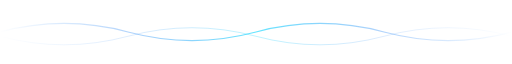
t = 0.00 s
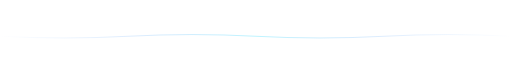
t = 1.00 s
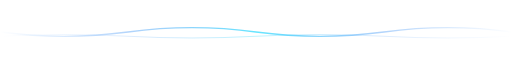
t = 1.50 s
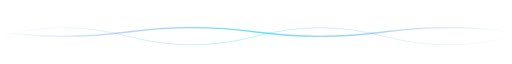
t = 2.50 s
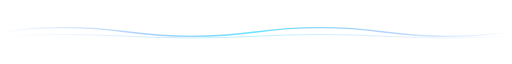
t = 3.50 s
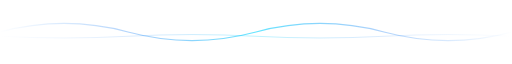
t = 4.00 s

The animated SVG that drew these frames (rendered in a browser with its animation timeline set to each time). Animation: 2 SMIL elements (animate=2); one cycle of 5.00 s, repeats indefinitely.

<svg xmlns="http://www.w3.org/2000/svg" width="600" height="60" viewBox="0 0 600 60">
  <defs>
    <linearGradient id="waveGrad" x1="0%" y1="0%" x2="100%" y2="0%">
      <stop offset="0%" style="stop-color:#0070f3;stop-opacity:0"/>
      <stop offset="25%" style="stop-color:#0070f3;stop-opacity:0.3"/>
      <stop offset="50%" style="stop-color:#00d4ff;stop-opacity:0.6"/>
      <stop offset="75%" style="stop-color:#0070f3;stop-opacity:0.3"/>
      <stop offset="100%" style="stop-color:#0070f3;stop-opacity:0"/>
    </linearGradient>
  </defs>
  <path fill="none" stroke="url(#waveGrad)" stroke-width="1.5">
    <animate attributeName="d"
             values="M0,30 Q75,10 150,30 T300,30 T450,30 T600,30;
                     M0,30 Q75,50 150,30 T300,30 T450,30 T600,30;
                     M0,30 Q75,10 150,30 T300,30 T450,30 T600,30"
             dur="4s" repeatCount="indefinite"/>
  </path>
  <path fill="none" stroke="url(#waveGrad)" stroke-width="1" opacity="0.5">
    <animate attributeName="d"
             values="M0,35 Q75,55 150,35 T300,35 T450,35 T600,35;
                     M0,35 Q75,15 150,35 T300,35 T450,35 T600,35;
                     M0,35 Q75,55 150,35 T300,35 T450,35 T600,35"
             dur="5s" repeatCount="indefinite"/>
  </path>
</svg>
